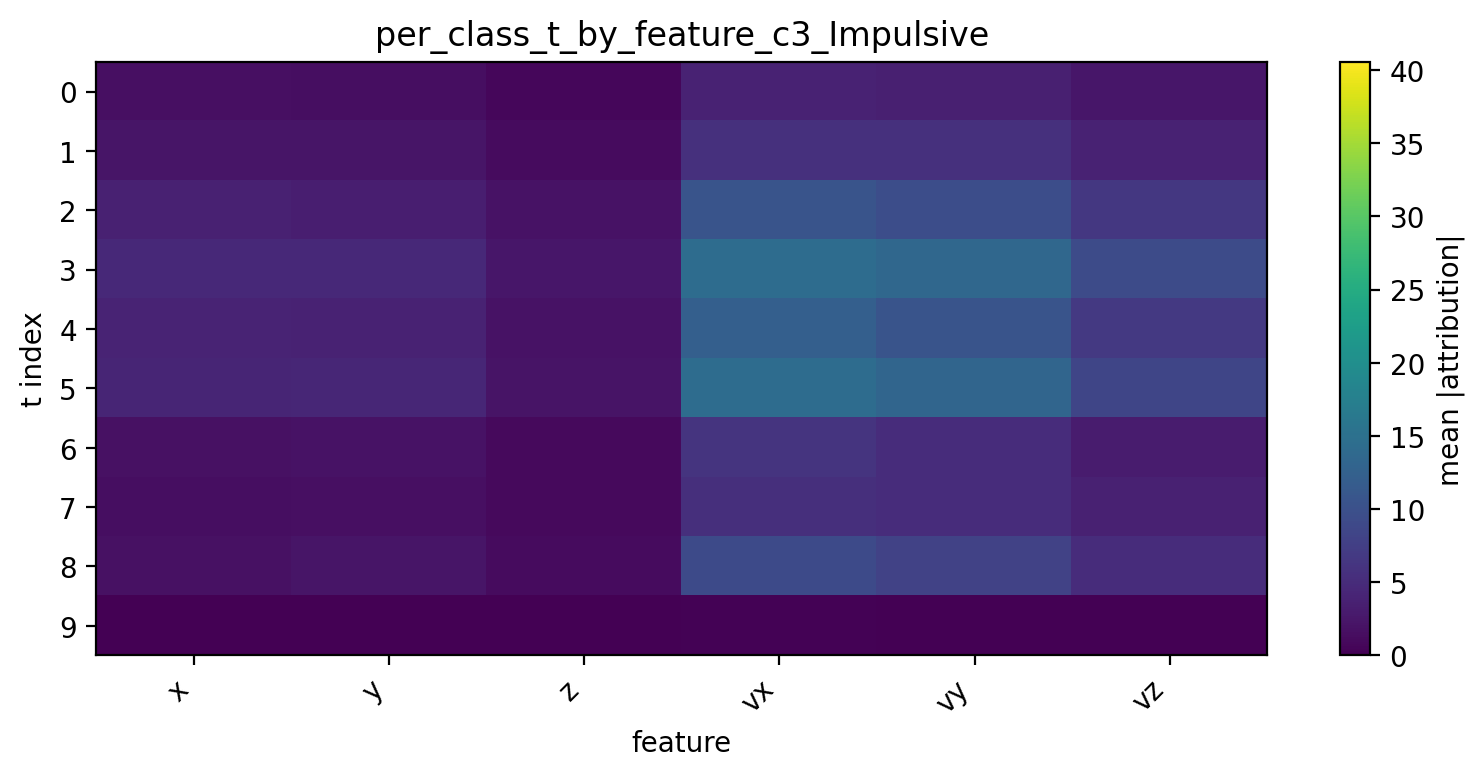

Source data for this figure (header and first rows):
t, x, y, z, vx, vy, vz
0, 1.589, 1.444, 0.7373, 3.849, 3.614, 2.529
1, 2.3, 2.312, 1.261, 5.616, 5.562, 3.81
2, 3.779, 3.485, 1.956, 10.47, 9.512, 6.581
3, 4.668, 4.624, 2.478, 14.26, 13.6, 9.277
4, 4.034, 3.858, 1.934, 12.2, 10.47, 6.669
5, 4.123, 4.329, 2.188, 14.28, 13.23, 8.512
6, 1.872, 1.941, 0.9748, 6.022, 5.136, 3.137
7, 1.495, 1.631, 0.9632, 5.42, 5.149, 3.725
8, 1.867, 2.225, 1.194, 9.162, 8.043, 5.142
9, 0.0856, 0.06966, 0.04427, 0.1633, 0.1217, 0.07621
